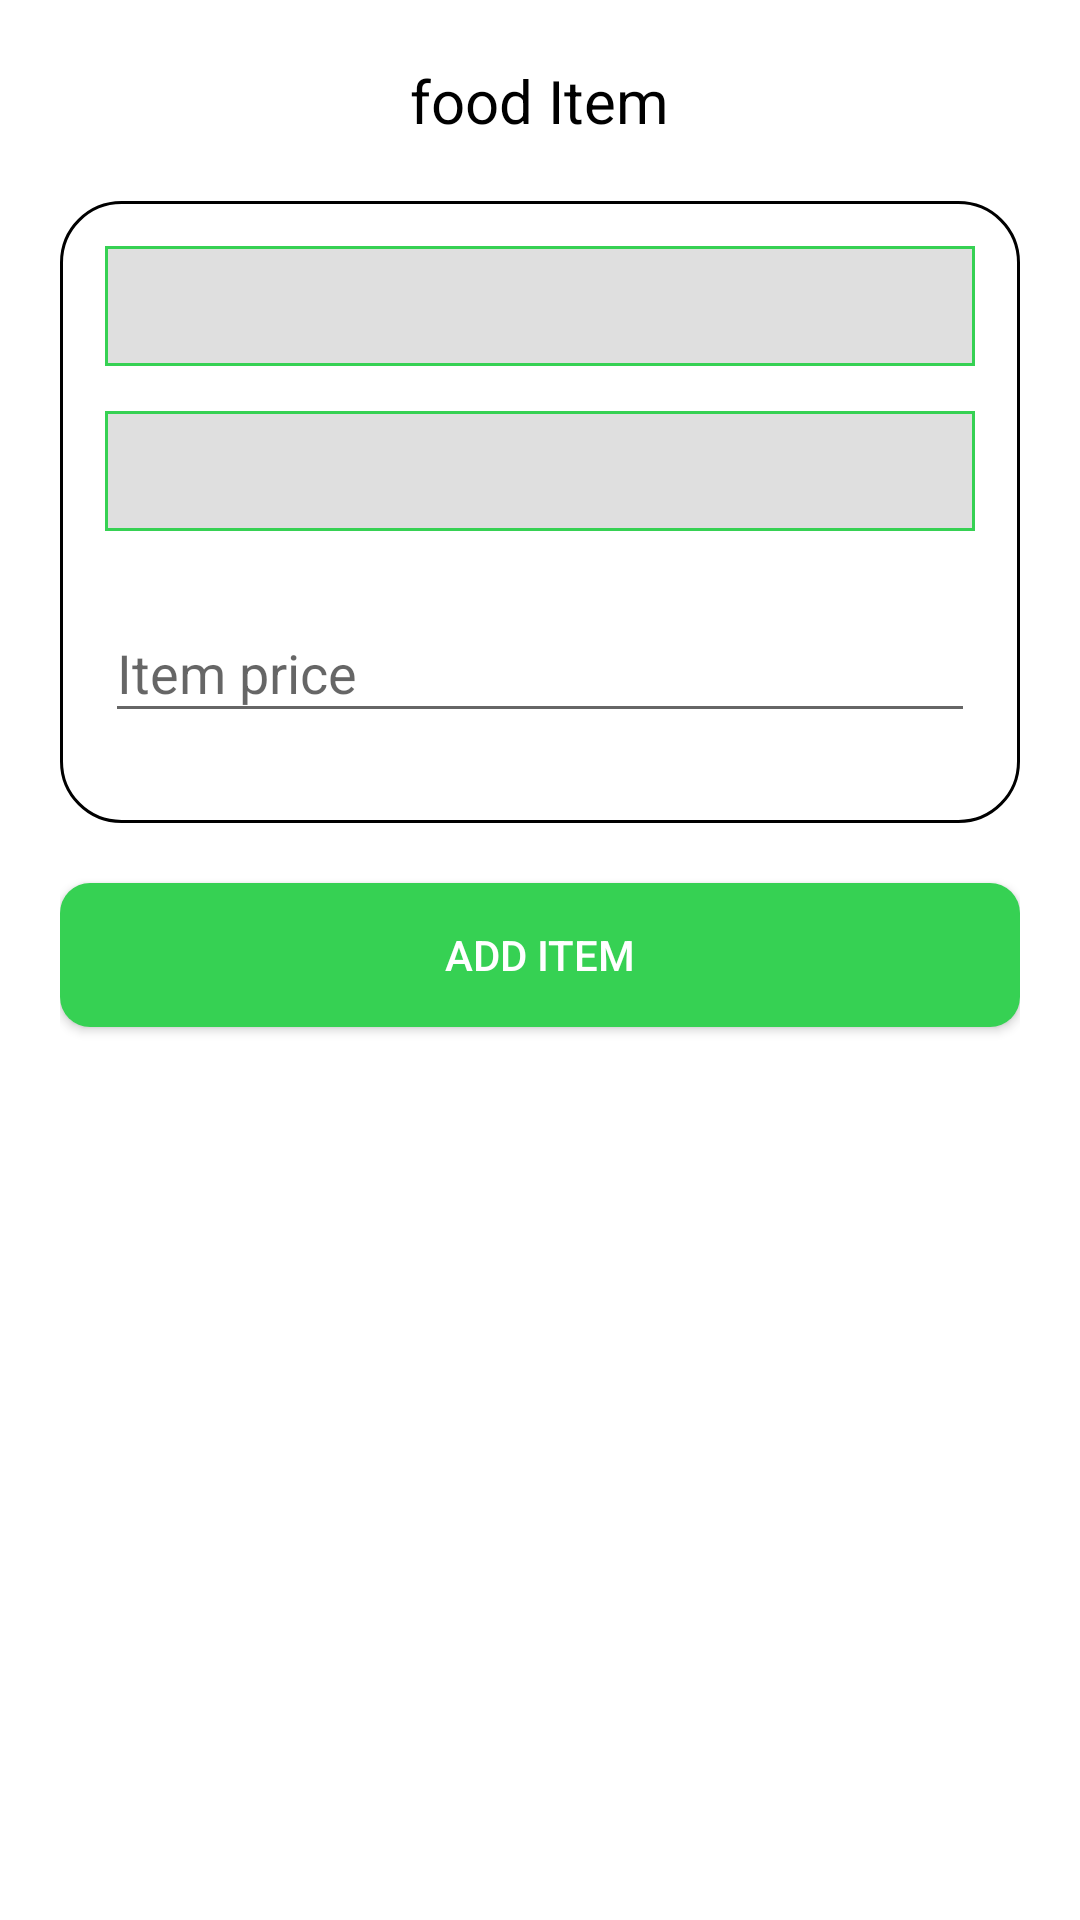

Android layout source for this screen:
<!-- AndroidManifest.xml: application theme AppTheme -->
<!-- res/layout/fragment_existing_category.xml -->
<?xml version="1.0" encoding="utf-8"?>
<LinearLayout xmlns:android="http://schemas.android.com/apk/res/android"
    xmlns:tools="http://schemas.android.com/tools"
    android:layout_width="match_parent"
    android:layout_height="match_parent"
    android:clickable="true"
    android:focusable="true"
    android:background="@color/white"
    android:padding="20dp"
    android:orientation="vertical"
    tools:context=".Fragments.existingCategory">

    <TextView
        android:id="@+id/cattv"
        android:layout_width="wrap_content"
        android:layout_height="wrap_content"
        android:textSize="20sp"
        android:textColor="@color/black"
        android:layout_gravity="center"
        android:elevation="5dp"
        android:layout_marginBottom="20dp"
        android:text="food Item" />

    <LinearLayout
        android:layout_width="match_parent"
        android:layout_height="wrap_content"
        android:orientation="vertical"
        android:padding="15dp"
        android:background="@drawable/black_border">

       <Spinner
           android:id="@+id/cat_spinner"
           android:layout_width="match_parent"
           android:layout_height="40dp"
           android:background="@drawable/border1"
           android:layout_marginBottom="15dp"
           android:spinnerMode="dialog"/>

        <Spinner
            android:id="@+id/item_spinner"
            android:layout_width="match_parent"
            android:layout_height="40dp"
            android:layout_marginBottom="15dp"
            android:background="@drawable/border1"
            android:spinnerMode="dialog"/>
    <com.google.android.material.textfield.TextInputLayout
        android:layout_width="match_parent"
        android:layout_height="wrap_content" >
        <com.google.android.material.textfield.TextInputEditText
            android:id="@+id/itemPrice_exixsting"
            android:layout_width="match_parent"
            android:layout_height="wrap_content"
            android:hint="Item price"
            android:inputType="number"
            android:layout_marginBottom="15dp"/>
    </com.google.android.material.textfield.TextInputLayout>
</LinearLayout>

<Button
android:layout_width="match_parent"
android:layout_height="wrap_content"
android:background="@drawable/btn_custom"
android:textColor="@color/white"
android:text="Add item"
android:layout_marginTop="20dp"/>


</LinearLayout>
<!-- resources referenced by this layout -->
<resources>
  <color name="black">#000000</color>
  <color name="white">#ffffff</color>
  <!-- drawable black_border (drawable) -->
  <?xml version="1.0" encoding="utf-8"?>
  <shape xmlns:android="http://schemas.android.com/apk/res/android"
      android:shape="rectangle"
      android:padding="20dp">
  <stroke android:width="1dp"/>
   <corners android:radius="20dp"/>
  </shape>
  <!-- drawable border1 (drawable) -->
  <?xml version="1.0" encoding="utf-8"?>
  <shape xmlns:android="http://schemas.android.com/apk/res/android"
      android:shape="rectangle">
  
      <solid android:color="#20000000"/>
  
      <stroke android:color="@color/greenD"
          android:width="1dp"/>
  
  </shape>
  <!-- drawable btn_custom (drawable) -->
  <?xml version="1.0" encoding="utf-8"?>
  <shape
      xmlns:android="http://schemas.android.com/apk/res/android"
      android:shape="rectangle">
  <solid android:color="@color/greenD"/>
  
   <corners android:bottomLeftRadius="10dp"
       android:topLeftRadius="10dp"
       android:topRightRadius="10dp"
       android:bottomRightRadius="10dp"/>
  
  </shape>
  <style name="AppTheme" parent="Theme.AppCompat.Light.DarkActionBar">
          
          <item name="colorPrimary">@color/colorPrimary</item>
          <item name="colorPrimaryDark">@color/colorPrimaryDark</item>
          <item name="colorAccent">@color/colorAccent</item>
      </style>
  <color name="greenD">#36d153</color>
  <color name="colorPrimary">#6200EE</color>
  <color name="colorPrimaryDark">#3700B3</color>
  <color name="colorAccent">#03DAC5</color>
</resources>
